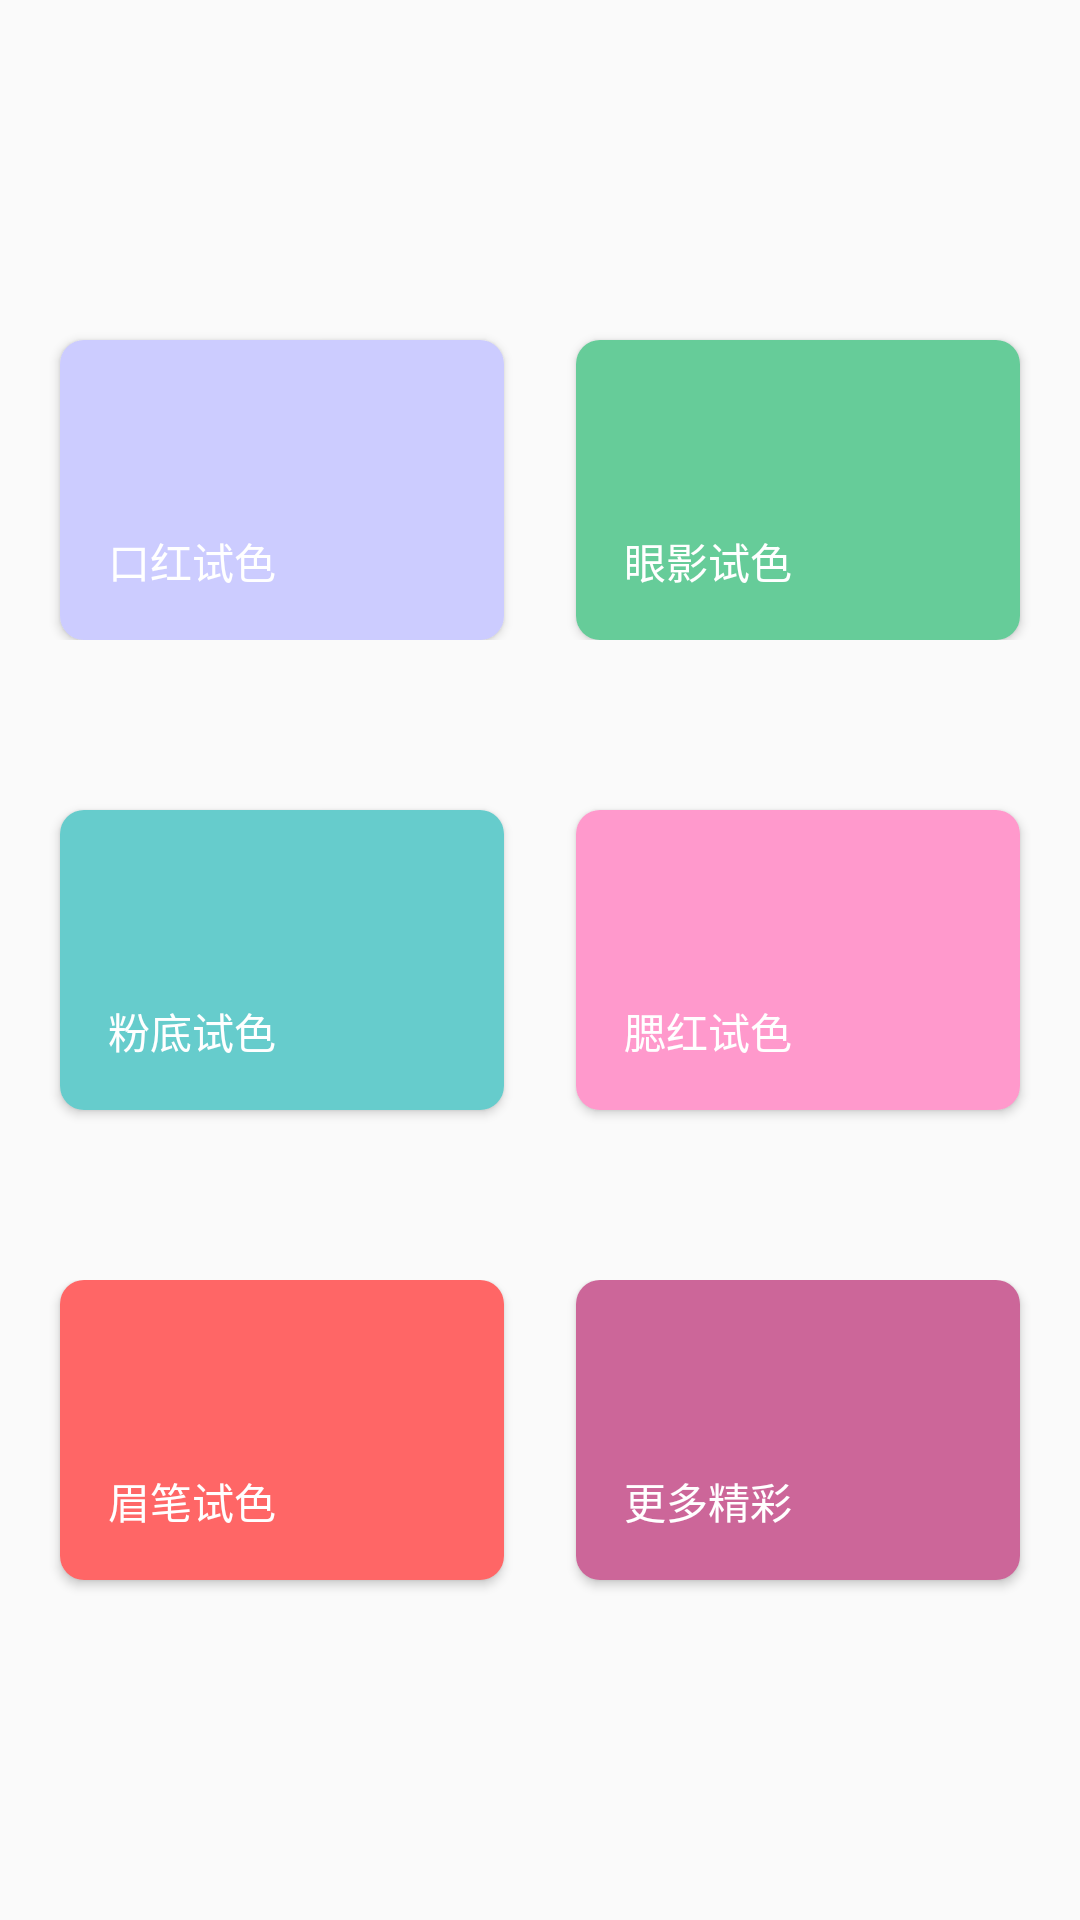

Reconstruct the res/layout file that produces this screen, plus the resources it refers to.
<!-- AndroidManifest.xml: application theme AppTheme -->
<!-- res/layout/activity_choosemode.xml -->
<?xml version="1.0" encoding="utf-8"?>
<LinearLayout xmlns:android="http://schemas.android.com/apk/res/android"
              xmlns:app="http://schemas.android.com/apk/res-auto"
              android:layout_width="match_parent"
              android:layout_height="match_parent"
              android:orientation="vertical"
              android:weightSum="3">


    <RelativeLayout
        android:layout_width="match_parent"
        android:layout_height="0dp"
        android:layout_weight="1"
        android:orientation="horizontal">

        <Button
            android:id="@+id/lipstick"
            android:layout_width="148dp"
            android:layout_height="100dp"
            android:layout_alignParentBottom="true"
            android:layout_alignParentLeft="true"
            android:layout_marginLeft="20dp"
            android:background="@xml/pick_photo_background"
            android:drawableTop="@mipmap/beauty"
            android:gravity="bottom"
            android:padding="16dp"
            android:text="@string/lipstick"
            android:textColor="#ffffff"
            android:textSize="14dp"/>

        <Button
            android:id="@+id/eye_shadow"
            android:layout_width="148dp"
            android:layout_height="100dp"
            android:layout_alignParentBottom="true"
            android:layout_alignParentRight="true"
            android:layout_marginRight="20dp"
            android:background="@xml/a"
            android:drawableTop="@mipmap/beauty"
            android:gravity="bottom"
            android:padding="16dp"
            android:text="@string/eye_shadow"
            android:textColor="#ffffff"
            android:textSize="14dp"/>

    </RelativeLayout>

    <RelativeLayout
        android:layout_width="match_parent"
        android:layout_height="0dp"
        android:layout_weight="1"
        android:orientation="horizontal">

        <Button
            android:id="@+id/foundation"
            android:layout_width="148dp"
            android:layout_height="100dp"
            android:layout_alignParentLeft="true"
            android:layout_centerVertical="true"
            android:layout_marginLeft="20dp"
            android:background="@xml/b"
            android:drawableTop="@mipmap/beauty"
            android:gravity="bottom"
            android:padding="16dp"
            android:text="@string/foundation"
            android:textColor="#ffffff"
            android:textSize="14dp"/>

        <Button
            android:id="@+id/blusher"
            android:layout_width="148dp"
            android:layout_height="100dp"
            android:layout_alignParentRight="true"
            android:layout_centerVertical="true"
            android:layout_marginRight="20dp"
            android:background="@xml/c"
            android:drawableTop="@mipmap/beauty"
            android:gravity="bottom"
            android:padding="16dp"
            android:text="@string/blusher"
            android:textColor="#ffffff"
            android:textSize="14dp"/>

    </RelativeLayout>

    <RelativeLayout
        android:layout_width="match_parent"
        android:layout_height="0dp"
        android:layout_weight="1"
        android:orientation="horizontal">

        <Button
            android:id="@+id/eyebrow"
            android:layout_width="148dp"
            android:layout_height="100dp"
            android:layout_alignParentLeft="true"
            android:layout_alignParentTop="true"
            android:layout_marginLeft="20dp"
            android:background="@xml/d"
            android:drawableTop="@mipmap/beauty"
            android:gravity="bottom"
            android:padding="16dp"
            android:text="@string/eyebrow"
            android:textColor="#ffffff"
            android:textSize="14dp"/>

        <Button
            android:id="@+id/more"
            android:layout_width="148dp"
            android:layout_height="100dp"
            android:layout_alignParentRight="true"
            android:layout_alignParentTop="true"
            android:layout_marginRight="20dp"
            android:background="@xml/e"
            android:drawableTop="@mipmap/beauty"
            android:gravity="bottom"
            android:padding="16dp"
            android:text="@string/more"
            android:textColor="#ffffff"
            android:textSize="14dp"/>

    </RelativeLayout>

</LinearLayout>
<!-- resources referenced by this layout -->
<resources>
  <!-- mipmap beauty: png bitmap (drawable, 1515 bytes) -->
  <string name="blusher">腮红试色</string>
  <string name="eye_shadow">眼影试色</string>
  <string name="eyebrow">眉笔试色</string>
  <string name="foundation">粉底试色</string>
  <string name="lipstick">口红试色</string>
  <string name="more">更多精彩</string>
  <style name="AppTheme" parent="Theme.AppCompat.Light.NoActionBar">
          
          <item name="colorPrimary">@color/colorPrimary</item>
          <item name="colorPrimaryDark">@color/colorPrimaryDark</item>
          <item name="colorAccent">@color/colorAccent</item>
      </style>
  <color name="colorPrimary">#fff</color>
  <color name="colorPrimaryDark">#ddd</color>
  <color name="colorAccent">#FF4081</color>
</resources>
